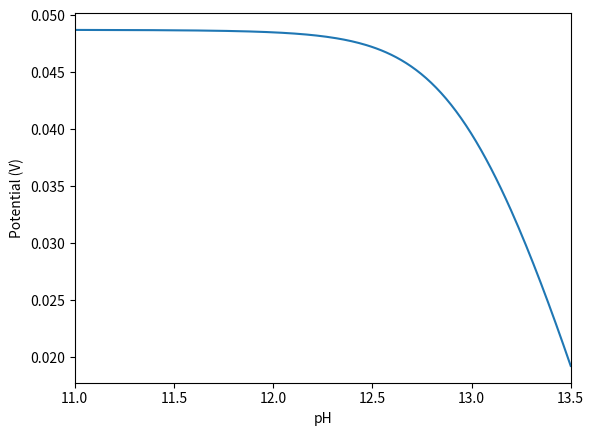

Generate this figure with matplotlib:
import numpy as np
import matplotlib.pyplot as plt
import scipy as sc
import scipy.optimize as opt

class BV(object):
    f = 38.684
    def __init__(s,ep): 
        s.ep = ep #what is the smallest point where they can observe the current?

    def rate(s,V,H=1.,f=38.684):
        return 0.01*H*np.exp(-0.5*f*V) - np.exp(0.5*f*V)
#        return H*np.exp(-0.5*f*V)# - np.exp(0.5*f*V)

    def varV(s,V):
        return s.rate(V,s.H) - s.ep

#reversible cycle via 3 steps, using a general formula with appending pH and potential dependencies
class Rcyc3(object):
    f = 38.949
    ep = 10.**-3
    def __init__(s,I,T):
        s.I = I; s.T = T #all energies are defined in units of kT
        s.n = len(I)
        s.den = np.zeros((s.n,s.n))
        s.dG_r = s.I[-1] - s.I[0]
        s.pHdep = np.array([[0,2,1],[1,0,0],[1,1,0]]) #defined for 1st step not pH dependent
        s.Vdep = np.array([[-1.,1.,0.],[-0.5,-0.5,0.5],[0.5,0.5,-0.5]])

    def rate(s,V,H): #V is applied potential
        chem_sum = H**2 #H is actually a stand-in for OH here, for generality later
        num = np.exp(-s.dG_r)*np.exp(-s.f*V) - chem_sum*np.exp(s.f*V)#as we multiply chem_sum by the reverse rate
        for i in range(s.n):
            for j in range(s.n):
                if i-j >= 0: dGij = s.dG_r
                else: dGij = 0
                s.den[i,j] = np.exp(s.T[i]-s.I[j]-dGij) * H**(s.pHdep[i,j]) * np.exp(s.Vdep[i,j]*s.f*V)
        return num/np.sum(s.den)

    def varV(s,V):
        return s.rate(V,s.OH) - s.ep

    def varpH(s,OH):
        return rate(s.V,OH) - s.ep

#Generic reversible cycle, formula derived using steady state approximation, no branching, linear in intermediates
class RcycG(object): 
    f = 38.949 
    ep = 10.**-3
    def __init__(s,ktab,Vdep,pHdep):
        s.k = ktab
        s.n = s.k.shape[1]
        s.Vdep = Vdep
        s.pHdep = pHdep

    def rate(s,V,H): #V is applied potential
        kmod = s.depVPH(V,H)
        num = np.prod(kmod[0,:])-np.prod(kmod[1,:])
        den = np.ones((s.n,s.n))
        for i in range(s.n):
            for j in range(s.n):
                k_list,indx_arr = s.denTerms(i,j)
                for te in range(s.n-1):
                    den[i,j] *= kmod[indx_arr[te],k_list[te]]
        return num/np.sum(den)

    def depVPH(s,V,H):
        kmod = np.zeros((2,s.n))
        OH = 10**-14/H
        kmod[0,:] = s.k[0,:] * H**(s.pHdep[0,:]) * np.exp(-0.5*s.Vdep*s.f*V)
        kmod[1,:] = s.k[1,:] * OH**(s.pHdep[1,:]) * np.exp(0.5*s.Vdep*s.f*V)
        return kmod

    def denTerms(s,i,j): #i defines which rate constant is missing; j defines which intermediate is pointed
        k_list = range(s.n) #list from 0 to n-1 of n terms
        k_list.remove(i) #remove the missing rate constant

        sign_arr = np.ones(s.n-1)#list of indices that determine sign of rate constant. 1 is fwd, -1 is back
        i_j = np.sign(i-j)
        sign_arr[i:j] *= -1 # switch all terms in between i and j
        sign_arr *= np.sign(i-j) # switch all terms if i < j
        indx_arr = [int(c) for c in -0.5*sign_arr+0.5] #convert to 0 for fwd, 1 for back

        return k_list, indx_arr

    def varV(s,V):
        return s.rate(V,s.H) - s.ep

    def varpH(s,H):
        return rate(s.V,H) - s.ep

    def pHScan(s,H):
        V_list = [0] #start with a 0 so the code can cleanly use this as an initial guess
        for i in H:
            s.H = i
            V_sol = opt.root(cyc.varV,V_list[-1],method='hybr')
            V_list.append(V_sol.x[0])
        V_list.pop(0)
        grad_V = np.gradient(V_list,H[1]-H[0])
        return V_list

def genK(G, prod_G, raw_barriers,A,kT=0.02585):
    dG = np.roll(G,-1) - G + prod_G #roll does a circular permuation of G
    barriers = np.array([raw_barriers,raw_barriers])
    for i,item in enumerate(dG):
        if np.sign(item) == 1: barriers[0,i] += item
        elif np.sign(item) == -1: barriers[1,i] -= item
    k = A*np.exp(-1.*barriers/kT) #A: const to scale rate constants. Modify relative values with raw barrier
    return k

if __name__ == "__main__":

    pH_range = [11.,13.5]
    h = np.linspace(pH_range[0],pH_range[1],200)
    OH = 10.**(h-14.)

    V_range = np.linspace(-3.,3.,200)

    I = np.array([-1.,1.,-0.5]) 
    ts = np.array([3.,2.,2.]) #transition state energy above previous intermediate
    T = I+ts #energy of TS relative to initial intermediate

    cyc = Rcyc3(I,T)
    #print cyc.rate(0,-1.08)
    #print cyc.den

    #rate_scan = []
    #for i in OH:
    #    rate_scan.append(cyc.rate(0,i))
    #plt.plot(h,rate_scan)
    #plt.show()

    #rate_scan = []
    #OH_const = 10**-3
    #for i in V_range:
    #    rate_scan.append(cyc.rate(i,OH_const))
    #plt.plot(V_range,rate_scan)
    #plt.show()

    #cyc.OH = 10**-3
    #sol = opt.root(cyc.varV,0,method='hybr')
    #print sol

    sol_list = [0] #start with a 0 so the code can cleanly use this as an initial guess
    for i in OH:
        cyc.OH = i
        sol = opt.root(cyc.varV,sol_list[-1],method='hybr')
        sol_list.append(sol.x[0])
    sol_list.pop(0)

    plt.plot(h,sol_list)
    plt.xlabel("pH")
    plt.ylabel("Potential (V)") #when current is observable
    plt.xlim(pH_range)
    plt.show()








